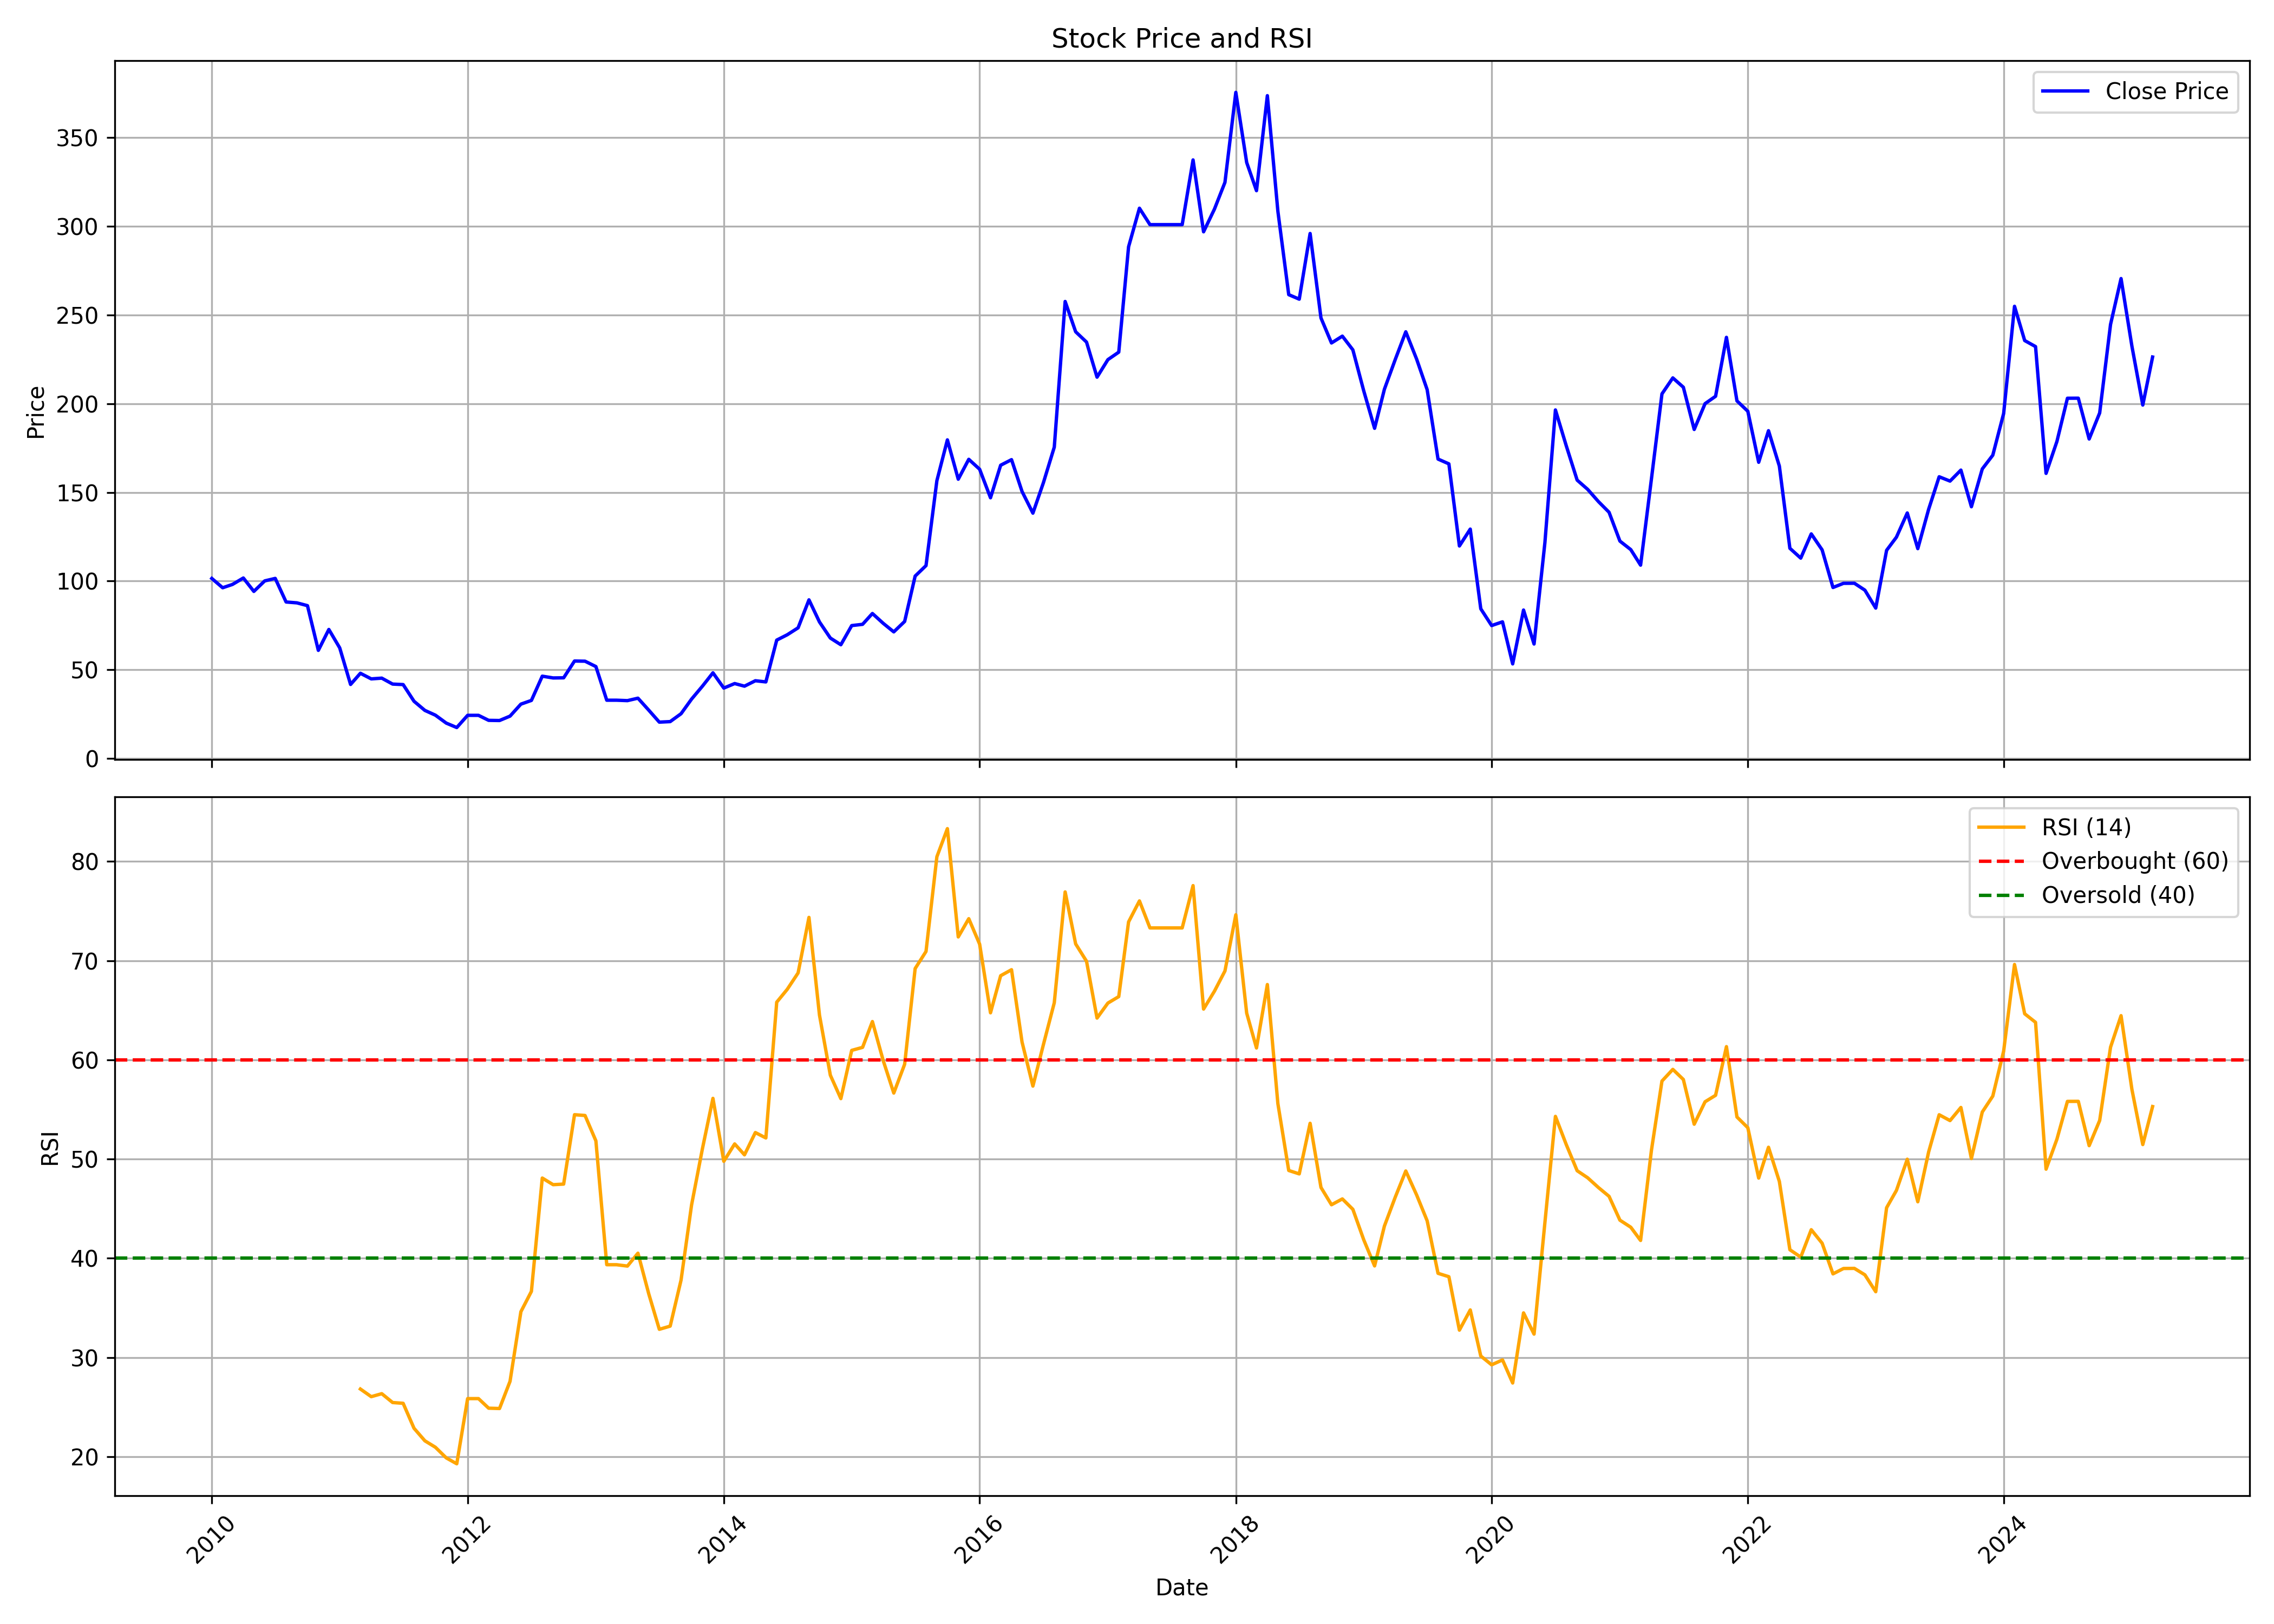

Values plotted in this chart, from the file beside it:
, date, symbol, open, high, low, close, volume, rsi
0, 2010-01-01, DCAL, 109.6, 127, 96.58, 101.5, 8912924, 
1, 2010-02-01, DCAL, 100.3, 191.4, 89.28, 96.26, 6123836, 
2, 2010-03-01, DCAL, 96.26, 104, 94.29, 98.13, 6006818, 
3, 2010-04-01, DCAL, 98.7, 108.8, 97.99, 101.8, 8851036, 
4, 2010-05-01, DCAL, 102.1, 104.6, 93.69, 94.2, 3055472, 
5, 2010-06-01, DCAL, 95.52, 106.4, 87.82, 100.1, 3554290, 
6, 2010-07-01, DCAL, 99.47, 102.6, 94.45, 101.5, 3033660, 
7, 2010-08-01, DCAL, 101.3, 103.5, 86.88, 88.23, 5977428, 
8, 2010-09-01, DCAL, 88.74, 94.55, 80.47, 87.74, 8145966, 
9, 2010-10-01, DCAL, 88.07, 90.04, 81.54, 86.16, 3645584, 
10, 2010-11-01, DCAL, 85.3, 87.79, 59.47, 60.98, 5859350, 
11, 2010-12-01, DCAL, 62.26, 76.8, 58.77, 72.76, 11752950, 
12, 2011-01-01, DCAL, 72.94, 73.64, 58.82, 62.37, 2327386, 
13, 2011-02-01, DCAL, 61.79, 63.14, 40.21, 41.77, 6072746, 
14, 2011-03-01, DCAL, 42.28, 49.78, 39.49, 48.06, 6065232, 26.81
15, 2011-04-01, DCAL, 47.86, 51.25, 44.16, 44.9, 3344966, 26.04
16, 2011-05-01, DCAL, 44.6, 48.02, 40.65, 45.32, 2591190, 26.34
17, 2011-06-01, DCAL, 45.53, 47.02, 39.49, 41.98, 2579526, 25.45
18, 2011-07-01, DCAL, 40.84, 47.32, 40.24, 41.7, 6480504, 25.37
19, 2011-08-01, DCAL, 42.8, 43.48, 29.33, 32.3, 3235786, 22.86
20, 2011-09-01, DCAL, 32.3, 32.7, 26.96, 27.15, 2778666, 21.59
21, 2011-10-01, DCAL, 27.26, 30.3, 24.37, 24.46, 2651218, 20.94
22, 2011-11-01, DCAL, 24.48, 25.66, 19.09, 19.99, 3725358, 19.87
23, 2011-12-01, DCAL, 20.72, 21.19, 15.92, 17.49, 3708118, 19.28
24, 2012-01-01, DCAL, 17.56, 27.26, 17.21, 24.37, 8770740, 25.85
25, 2012-02-01, DCAL, 24.37, 32.72, 22.7, 24.37, 15368456, 25.85
26, 2012-03-01, DCAL, 25.05, 26.56, 20.84, 21.54, 7994200, 24.88
27, 2012-04-01, DCAL, 22.04, 25.05, 20.95, 21.45, 5433814, 24.85
28, 2012-05-01, DCAL, 21.45, 25.8, 17.89, 23.92, 20678734, 27.59
29, 2012-06-01, DCAL, 24.01, 32.07, 22.6, 30.68, 22994710, 34.61
30, 2012-07-01, DCAL, 30.94, 34.37, 28.37, 32.77, 22720678, 36.66
31, 2012-08-01, DCAL, 33.71, 49.53, 33.71, 46.43, 85743188, 48.08
32, 2012-09-01, DCAL, 46.71, 50.55, 44.94, 45.44, 37348048, 47.42
33, 2012-10-01, DCAL, 46.3, 49.44, 43.58, 45.51, 21498388, 47.48
34, 2012-11-01, DCAL, 45.73, 58.92, 45.06, 54.97, 46959860, 54.47
35, 2012-12-01, DCAL, 54.94, 59.28, 53.35, 54.87, 17973874, 54.39
36, 2013-01-01, DCAL, 55.25, 58.32, 48.63, 51.85, 16472294, 51.84
37, 2013-02-01, DCAL, 51.92, 53.82, 31.79, 32.89, 16450258, 39.35
38, 2013-03-01, DCAL, 32.91, 37.22, 30.06, 32.89, 9606412, 39.35
39, 2013-04-01, DCAL, 32.98, 36.49, 30.53, 32.65, 9364800, 39.21
40, 2013-05-01, DCAL, 32.65, 37.25, 31.98, 34.03, 19055920, 40.51
41, 2013-06-01, DCAL, 34.25, 35.34, 25.63, 27.24, 8499780, 36.39
42, 2013-07-01, DCAL, 27.58, 31.34, 19.77, 20.53, 15894442, 32.83
43, 2013-08-01, DCAL, 20.16, 24.77, 18.04, 20.84, 13727024, 33.16
44, 2013-09-01, DCAL, 20.69, 25.64, 19.57, 25.28, 18982792, 37.8
45, 2013-10-01, DCAL, 25.72, 33.9, 25.72, 33.51, 38968296, 45.37
46, 2013-11-01, DCAL, 33.51, 44.56, 33.51, 40.8, 46062398, 51.05
47, 2013-12-01, DCAL, 40.87, 48.74, 39.1, 48.32, 52295218, 56.12
48, 2014-01-01, DCAL, 48.57, 53.59, 37.25, 39.73, 62846726, 49.78
49, 2014-02-01, DCAL, 39.83, 43.76, 37.66, 42.28, 31732458, 51.53
50, 2014-03-01, DCAL, 42.55, 47.6, 38.37, 40.8, 29577512, 50.43
51, 2014-04-01, DCAL, 40.94, 47.23, 40.41, 43.86, 35745316, 52.67
52, 2014-05-01, DCAL, 43.86, 47.04, 39.34, 43.2, 38406416, 52.13
53, 2014-06-01, DCAL, 43.22, 69.18, 42.5, 66.76, 80114486, 65.82
54, 2014-07-01, DCAL, 67.17, 77.56, 57.55, 69.77, 46924542, 67.11
55, 2014-08-01, DCAL, 68.97, 78.8, 61.44, 73.68, 40766118, 68.77
56, 2014-09-01, DCAL, 74.94, 96.44, 73.47, 89.44, 60884310, 74.36
57, 2014-10-01, DCAL, 88.61, 89.88, 73.5, 76.97, 22257864, 64.52
58, 2014-11-01, DCAL, 77.17, 83.02, 66.17, 67.91, 30839302, 58.46
59, 2014-12-01, DCAL, 67.59, 69.31, 50.23, 64.14, 23501580, 56.09
... 123 more rows
